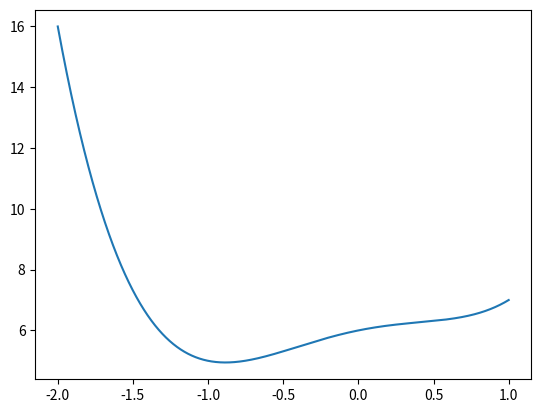

This figure's Python source:
import numpy as np
from matplotlib import pyplot as plt
import time

def calc_min(first_derivative,learning_rate,stop_val,point_to_start,max_iter,func_itself = None):
    """

    Calculates the minima of the given function using gradient descent or steepest descent

    :param first_derivative: First derivative of the desired function
    :param learning_rate: Learning rate
    :param stop_val: Minimum cost value to stop
    :param point_to_start: Initial Condition
    :param max_iter: Maximum Number of Iterations
    :param func_itself: Optional. Will be plotted if given.
    :return: Return the minima of the func_itself
    """

    start_time = time.time()
    if func_itself == None:
        print('Plotting is not desired.. Continuing the process..')
    else:
        try:
            x_axis = np.linspace(-2,1,10000)
            vals = func_itself(x_axis)
            plt.plot(x_axis,vals)
        except:
            raise Exception(f'{func_itself} is not a good function form to plot. '
                            f'Try using lambda function or check the statement')

    cur_point = point_to_start
    cur_lim_check = 0
    for _discard in range(max_iter):
        cur_point = cur_point - learning_rate*first_derivative(cur_point)
        if abs(cur_point - cur_lim_check) < stop_val:
            print(f'Cost value converges and process has terminated before {max_iter} iterations')
            return cur_point
        elif time.time() - start_time > 30:
            print(f'Process has terminated because the execution takes too long. Did you try changing iterion value {max_iter} with something else?')
            return cur_point
        cur_lim_check  = cur_point

    return cur_point


# print(calc_min(first_derivative= lambda x:2*x+3,learning_rate=0.4,point_to_start=-10,stop_val=10^-6,max_iter=10, func_itself= lambda x : x*x + 3*x))
print(calc_min(first_derivative= lambda x:4*x*x*x -2*x+1,learning_rate=0.01,point_to_start=5,stop_val=10^-6,max_iter=1000000, func_itself= lambda x : x*x*x*x - x*x + x + 6))
plt.show()
